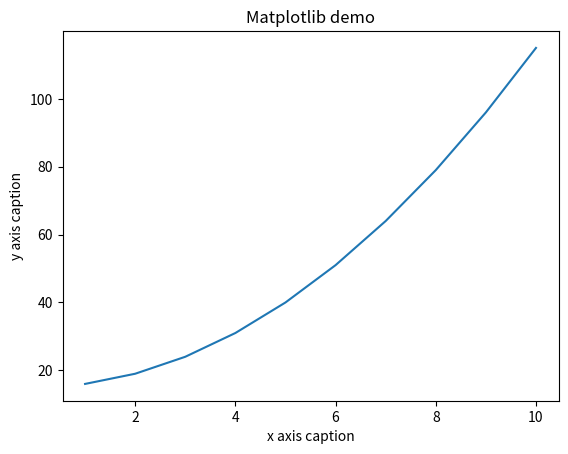

Recreate this plot in Python.
import numpy as np 
from matplotlib import pyplot as plt 

x = np.arange(1, 11)
y = x**2 + 15

plt.title("Matplotlib demo") 
plt.xlabel("x axis caption") 
plt.ylabel("y axis caption") 
plt.plot(x,y) 
plt.show()